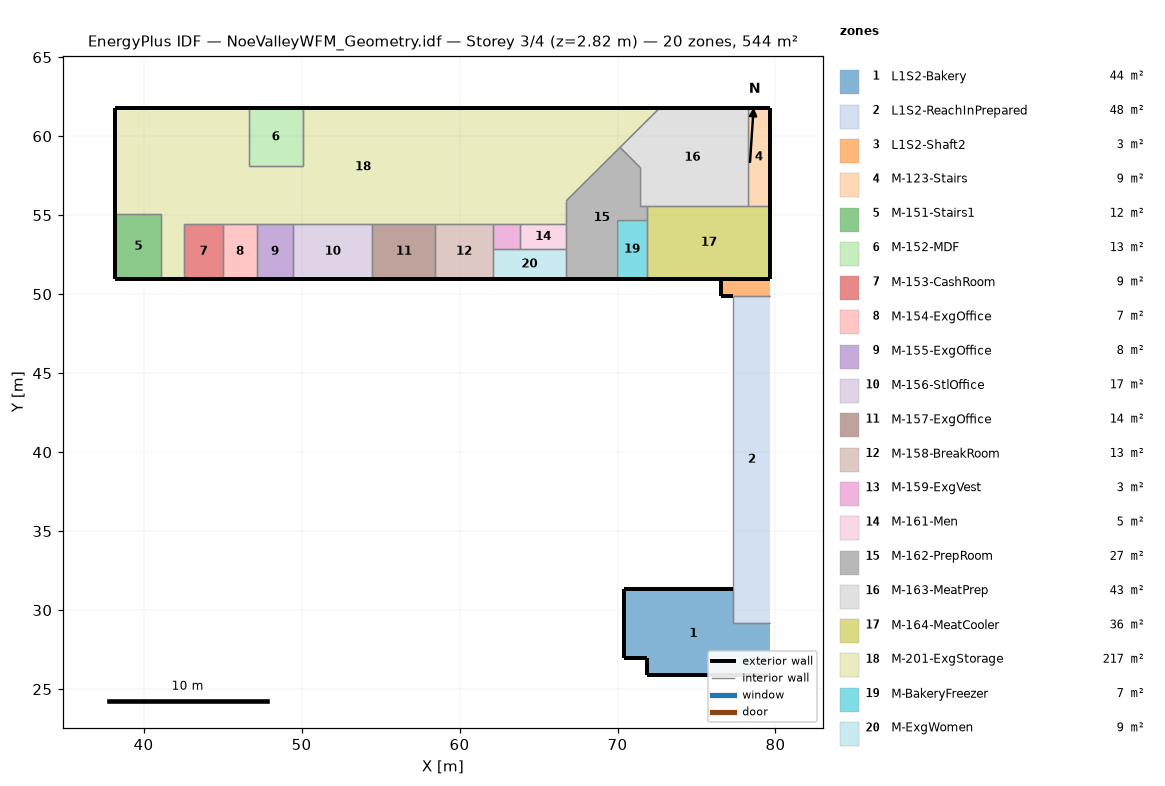
=== STOREY PLAN SPEC (per zone: floor XY polygon, exterior-wall plan segments, windows/doors) ===
zone 1: L1S2-Bakery  (44.1 m²)
  floor: (70.44, 26.95) (70.44, 31.36) (77.34, 31.36) (77.34, 29.21) (79.67, 29.21) (79.67, 25.88) (71.84, 25.88) (71.84, 26.95)
  exterior wall: (71.84, 25.88) – (79.67, 25.88)  [7.8 m]
  exterior wall: (77.34, 31.36) – (70.44, 31.36)  [6.9 m]
  exterior wall: (70.44, 31.36) – (70.44, 26.95)  [4.4 m]
  exterior wall: (70.44, 26.95) – (71.84, 26.95)  [1.4 m]
  exterior wall: (71.84, 26.95) – (71.84, 25.88)  [1.1 m]
  interior walls: 2
zone 2: L1S2-ReachInPrepared  (48.3 m²)
  floor: (77.34, 29.21) (77.34, 49.87) (79.67, 49.87) (79.67, 29.21)
  interior walls: 3
zone 3: L1S2-Shaft2  (3.4 m²)
  floor: (76.57, 49.87) (76.57, 50.96) (79.67, 50.96) (79.67, 49.87)
  exterior wall: (79.67, 50.96) – (76.57, 50.96)  [3.1 m]
  exterior wall: (76.57, 50.96) – (76.57, 49.87)  [1.1 m]
  exterior wall: (76.57, 49.87) – (77.34, 49.87)  [0.8 m]
  interior walls: 1
zone 4: M-123-Stairs  (9.0 m²)
  floor: (78.23, 55.57) (78.23, 61.78) (79.67, 61.78) (79.67, 55.57)
  exterior wall: (79.67, 61.78) – (78.23, 61.78)  [1.4 m]
  exterior wall: (79.67, 55.57) – (79.67, 61.78)  [6.2 m]
  interior walls: 2
zone 5: M-151-Stairs1  (11.9 m²)
  floor: (38.22, 50.96) (38.22, 55.08) (41.12, 55.08) (41.12, 50.96)
  exterior wall: (38.22, 50.96) – (41.12, 50.96)  [2.9 m]
  exterior wall: (38.22, 55.08) – (38.22, 50.96)  [4.1 m]
  interior walls: 2
zone 6: M-152-MDF  (12.6 m²)
  floor: (46.65, 58.09) (46.65, 61.78) (50.08, 61.78) (50.08, 58.09)
  exterior wall: (50.08, 61.78) – (46.65, 61.78)  [3.4 m]
  interior walls: 3
zone 7: M-153-CashRoom  (8.6 m²)
  floor: (42.55, 50.96) (42.55, 54.44) (45.04, 54.44) (45.04, 50.96)
  exterior wall: (42.55, 50.96) – (45.04, 50.96)  [2.5 m]
  interior walls: 3
zone 8: M-154-ExgOffice  (7.4 m²)
  floor: (45.04, 50.96) (45.04, 54.44) (47.16, 54.44) (47.16, 50.96)
  exterior wall: (45.04, 50.96) – (47.16, 50.96)  [2.1 m]
  interior walls: 3
zone 9: M-155-ExgOffice  (8.0 m²)
  floor: (47.16, 50.96) (47.16, 54.44) (49.47, 54.44) (49.47, 50.96)
  exterior wall: (47.16, 50.96) – (49.47, 50.96)  [2.3 m]
  interior walls: 3
zone 10: M-156-StlOffice  (17.4 m²)
  floor: (49.47, 50.96) (49.47, 54.44) (54.48, 54.44) (54.48, 50.96)
  exterior wall: (49.47, 50.96) – (54.48, 50.96)  [5.0 m]
  interior walls: 3
zone 11: M-157-ExgOffice  (13.9 m²)
  floor: (54.48, 50.96) (54.48, 54.44) (58.47, 54.44) (58.47, 50.96)
  exterior wall: (54.48, 50.96) – (58.47, 50.96)  [4.0 m]
  interior walls: 3
zone 12: M-158-BreakRoom  (12.6 m²)
  floor: (58.47, 50.96) (58.47, 54.44) (62.09, 54.44) (62.09, 50.96)
  exterior wall: (58.47, 50.96) – (62.09, 50.96)  [3.6 m]
  interior walls: 4
zone 13: M-159-ExgVest  (2.8 m²)
  floor: (62.09, 52.83) (62.09, 54.44) (63.84, 54.44) (63.84, 52.83)
  interior walls: 4
zone 14: M-161-Men  (4.7 m²)
  floor: (63.84, 52.83) (63.84, 54.44) (66.75, 54.44) (66.75, 52.83)
  interior walls: 4
zone 15: M-162-PrepRoom  (27.2 m²)
  floor: (66.75, 50.96) (66.75, 55.90) (70.16, 59.29) (71.41, 58.03) (71.41, 55.57) (71.89, 55.57) (71.89, 54.70) (69.95, 54.70) (69.95, 50.96)
  exterior wall: (66.75, 50.96) – (69.95, 50.96)  [3.2 m]
  interior walls: 10
zone 16: M-163-MeatPrep  (43.2 m²)
  floor: (71.41, 55.57) (78.23, 55.57) (78.23, 61.78) (72.67, 61.78) (70.16, 59.29) (71.41, 58.03)
  exterior wall: (78.23, 61.78) – (72.67, 61.78)  [5.6 m]
  interior walls: 6
zone 17: M-164-MeatCooler  (35.8 m²)
  floor: (71.89, 50.96) (71.89, 55.57) (79.67, 55.57) (79.67, 50.96)
  exterior wall: (79.67, 50.96) – (79.67, 55.57)  [4.6 m]
  exterior wall: (71.89, 50.96) – (79.67, 50.96)  [7.8 m]
  interior walls: 4
zone 18: M-201-ExgStorage  (217.5 m²)
  floor: (38.22, 55.08) (38.22, 61.78) (46.65, 61.78) (46.65, 58.09) (50.08, 58.09) (50.08, 61.78) (72.67, 61.78) (66.75, 55.90) (66.75, 54.44) (42.55, 54.44) (42.55, 50.96) (41.12, 50.96) (41.12, 55.08)
  exterior wall: (72.67, 61.78) – (50.08, 61.78)  [22.6 m]
  exterior wall: (41.12, 50.96) – (42.55, 50.96)  [1.4 m]
  exterior wall: (38.22, 61.78) – (38.22, 55.08)  [6.7 m]
  exterior wall: (46.65, 61.78) – (38.22, 61.78)  [8.4 m]
  interior walls: 16
zone 19: M-BakeryFreezer  (7.2 m²)
  floor: (69.95, 50.96) (69.95, 54.70) (71.89, 54.70) (71.89, 50.96)
  exterior wall: (69.95, 50.96) – (71.89, 50.96)  [1.9 m]
  interior walls: 3
zone 20: M-ExgWomen  (8.7 m²)
  floor: (62.09, 50.96) (62.09, 52.83) (66.75, 52.83) (66.75, 50.96)
  exterior wall: (62.09, 50.96) – (66.75, 50.96)  [4.7 m]
  interior walls: 3

=== DERIVED (storey summary) ===
Building: NoeValleyWFM_Geometry.idf
Storey: 3 of 4  (floor level z = 2.82 m)
Storey gross floor area: 544.4 m²
Zones on this storey: 20
  - L1S2-Bakery: floor 44.1 m²; exterior wall 21.6 m (18.4 m²); WWR 0.0%
  - L1S2-ReachInPrepared: floor 48.3 m²
  - L1S2-Shaft2: floor 3.4 m²; exterior wall 5.0 m (1.4 m²); WWR 0.0%
  - M-123-Stairs: floor 9.0 m²; exterior wall 7.7 m (22.2 m²); WWR 0.0%
  - M-151-Stairs1: floor 11.9 m²; exterior wall 7.0 m (20.3 m²); WWR 0.0%
  - M-152-MDF: floor 12.6 m²; exterior wall 3.4 m (9.9 m²); WWR 0.0%
  - M-153-CashRoom: floor 8.6 m²; exterior wall 2.5 m (7.2 m²); WWR 0.0%
  - M-154-ExgOffice: floor 7.4 m²; exterior wall 2.1 m (6.1 m²); WWR 0.0%
  - M-155-ExgOffice: floor 8.0 m²; exterior wall 2.3 m (6.7 m²); WWR 0.0%
  - M-156-StlOffice: floor 17.4 m²; exterior wall 5.0 m (14.5 m²); WWR 0.0%
  - M-157-ExgOffice: floor 13.9 m²; exterior wall 4.0 m (11.5 m²); WWR 0.0%
  - M-158-BreakRoom: floor 12.6 m²; exterior wall 3.6 m (10.5 m²); WWR 0.0%
  - M-159-ExgVest: floor 2.8 m²
  - M-161-Men: floor 4.7 m²
  - M-162-PrepRoom: floor 27.2 m²; exterior wall 3.2 m (9.3 m²); WWR 0.0%
  - M-163-MeatPrep: floor 43.2 m²; exterior wall 5.6 m (16.1 m²); WWR 0.0%
  - M-164-MeatCooler: floor 35.8 m²; exterior wall 12.4 m (35.9 m²); WWR 0.0%
  - M-201-ExgStorage: floor 217.5 m²; exterior wall 39.2 m (113.4 m²); WWR 0.0%
  - M-BakeryFreezer: floor 7.2 m²; exterior wall 1.9 m (5.6 m²); WWR 0.0%
  - M-ExgWomen: floor 8.7 m²; exterior wall 4.7 m (13.5 m²); WWR 0.0%
Zone adjacency (shared interzone walls):
  - L1S2-Bakery ↔ L1S2-ReachInPrepared
  - L1S2-ReachInPrepared ↔ L1S2-Shaft2
  - M-123-Stairs ↔ M-163-MeatPrep
  - M-123-Stairs ↔ M-164-MeatCooler
  - M-151-Stairs1 ↔ M-201-ExgStorage
  - M-152-MDF ↔ M-201-ExgStorage
  - M-153-CashRoom ↔ M-154-ExgOffice
  - M-153-CashRoom ↔ M-201-ExgStorage
  - M-154-ExgOffice ↔ M-155-ExgOffice
  - M-154-ExgOffice ↔ M-201-ExgStorage
  - M-155-ExgOffice ↔ M-156-StlOffice
  - M-155-ExgOffice ↔ M-201-ExgStorage
  - M-156-StlOffice ↔ M-157-ExgOffice
  - M-156-StlOffice ↔ M-201-ExgStorage
  - M-157-ExgOffice ↔ M-158-BreakRoom
  - M-157-ExgOffice ↔ M-201-ExgStorage
  - M-158-BreakRoom ↔ M-159-ExgVest
  - M-158-BreakRoom ↔ M-201-ExgStorage
  - M-158-BreakRoom ↔ M-ExgWomen
  - M-159-ExgVest ↔ M-161-Men
  - M-159-ExgVest ↔ M-201-ExgStorage
  - M-159-ExgVest ↔ M-ExgWomen
  - M-161-Men ↔ M-162-PrepRoom
  - M-161-Men ↔ M-201-ExgStorage
  - M-161-Men ↔ M-ExgWomen
  - M-162-PrepRoom ↔ M-163-MeatPrep
  - M-162-PrepRoom ↔ M-164-MeatCooler
  - M-162-PrepRoom ↔ M-201-ExgStorage
  - M-162-PrepRoom ↔ M-BakeryFreezer
  - M-162-PrepRoom ↔ M-ExgWomen
  - M-163-MeatPrep ↔ M-164-MeatCooler
  - M-163-MeatPrep ↔ M-201-ExgStorage
  - M-164-MeatCooler ↔ M-BakeryFreezer